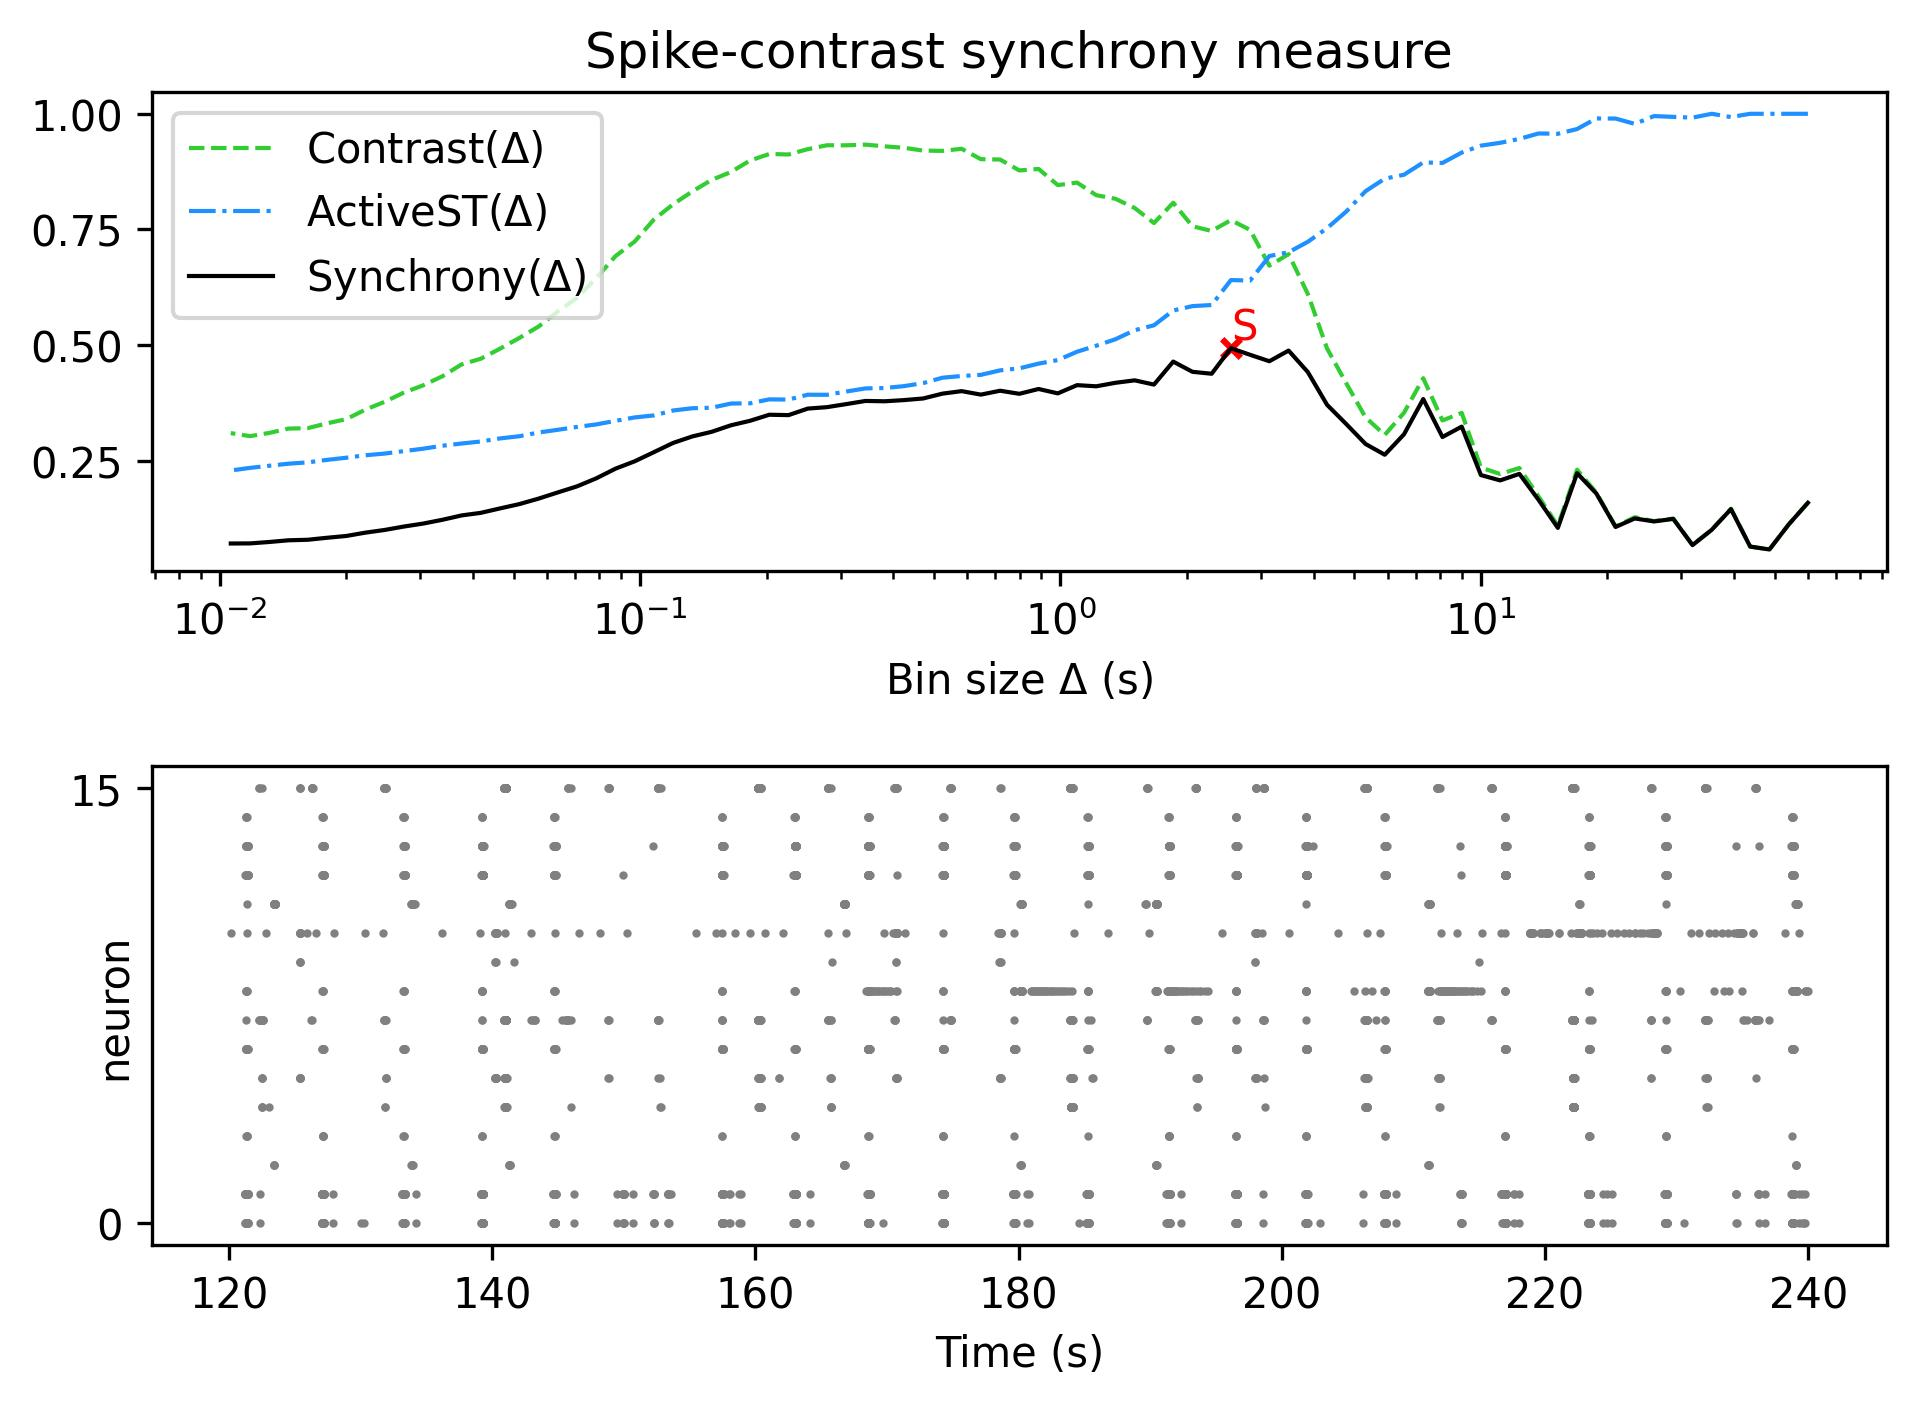

The data file committed next to this chart (first rows):
, Spike-contrast (60.0 s), Spike-contrast (54.0 s), Spike-contrast (48.6 s), Spike-contrast (43.74 s), Spike-contrast (39.366 s), Spike-contrast (35.429 s), Spike-contrast (31.886 s), Spike-contrast (28.698 s), Spike-contrast (25.828 s), Spike-contrast (23.245 s), Spike-contrast (20.921 s), Spike-contrast (18.829 s), Spike-contrast (16.946 s), Spike-contrast (15.251 s), Spike-contrast (13.726 s), Spike-contrast (12.353 s), Spike-contrast (11.118 s), Spike-contrast (10.006 s), Spike-contrast (9.006 s), Spike-contrast (8.105 s), Spike-contrast (7.295 s), Spike-contrast (6.565 s), Spike-contrast (5.909 s)
0, 0.1588, 0.1118, 0.0578, 0.06407, 0.1451, 0.1004, 0.06722, 0.1239, 0.1185, 0.1249, 0.1065, 0.1789, 0.2227, 0.1045, 0.1649, 0.2213, 0.2072, 0.2187, 0.3235, 0.301, 0.3831, 0.3069, 0.2627
